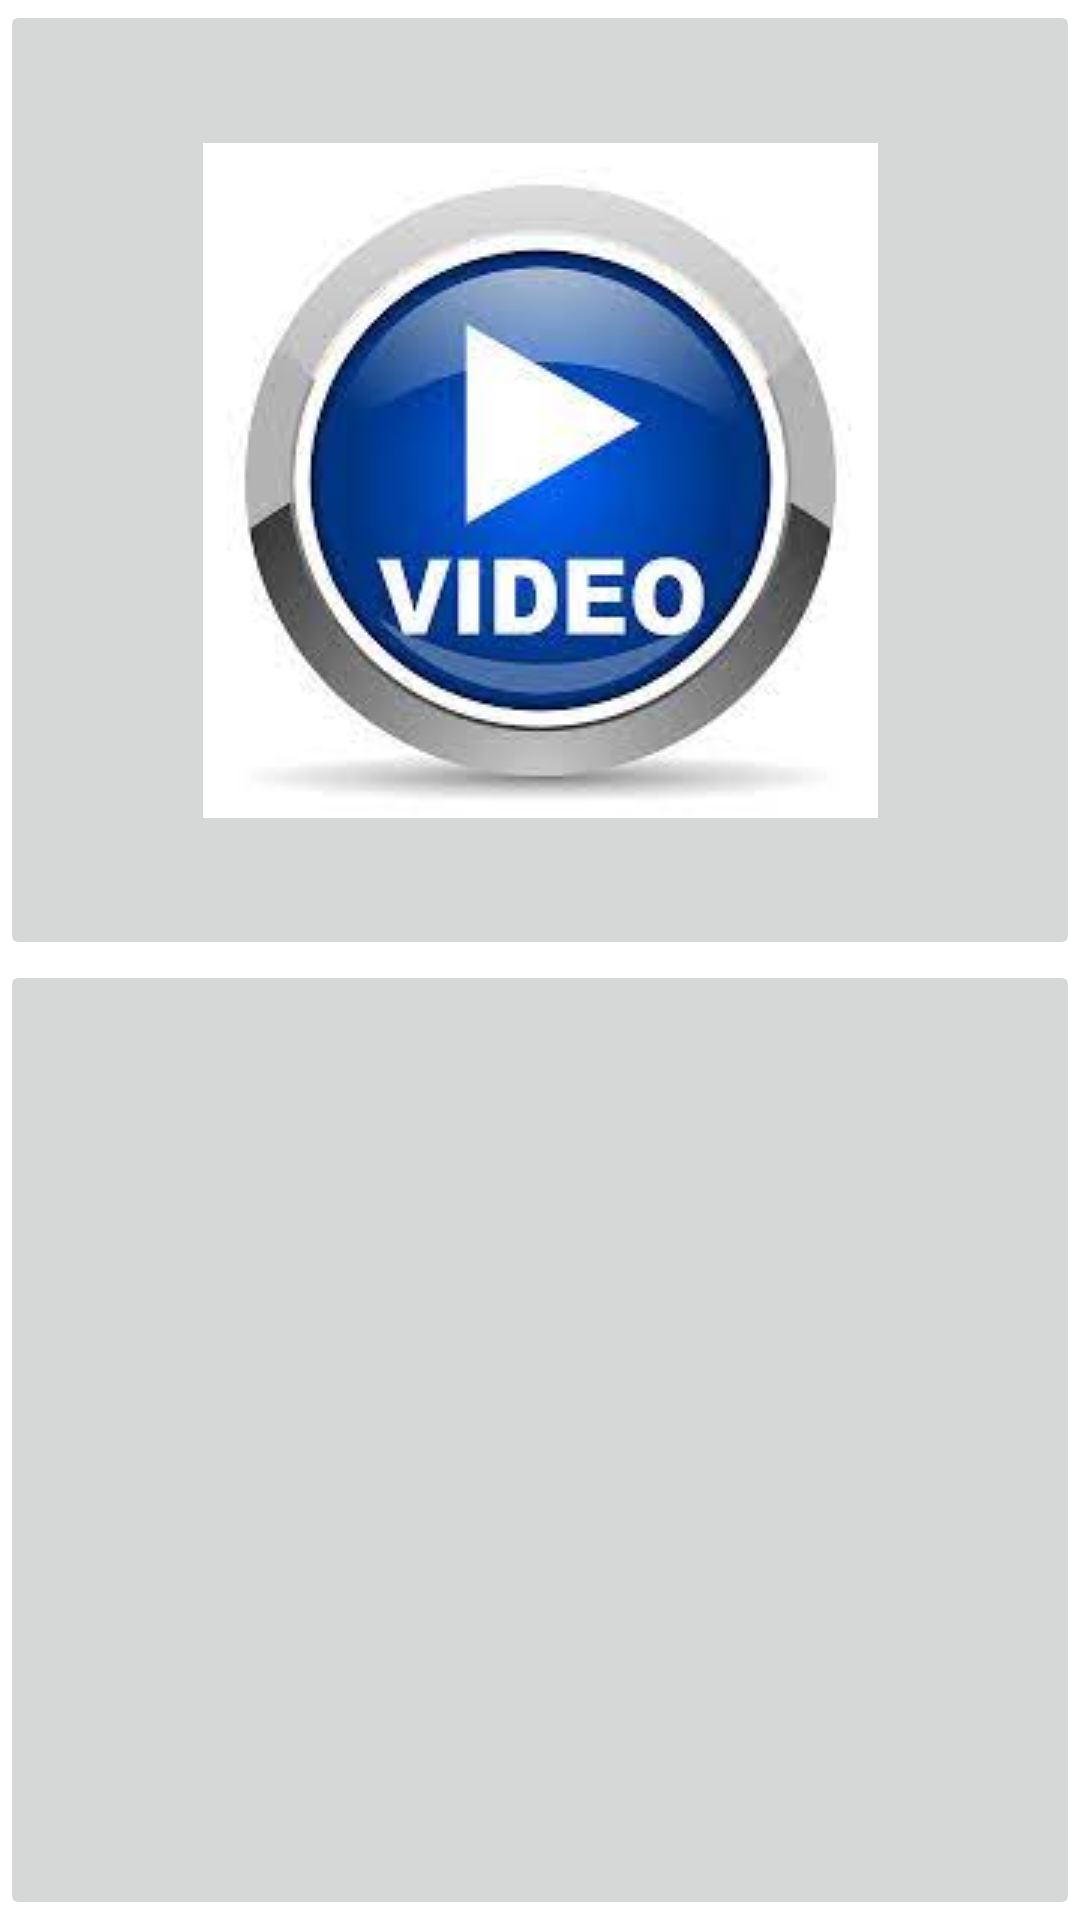

Produce the Android XML layout that renders to this screen, including the resource entries it uses.
<!-- AndroidManifest.xml: application theme Theme.Mp3And4Player -->
<!-- res/layout/activity_main.xml -->
<?xml version="1.0" encoding="utf-8"?>
<LinearLayout xmlns:android="http://schemas.android.com/apk/res/android"
    xmlns:app="http://schemas.android.com/apk/res-auto"
    xmlns:tools="http://schemas.android.com/tools"
    android:layout_width="match_parent"
    android:layout_height="match_parent"
    android:orientation="vertical"
    android:layout_gravity="center_vertical"
    tools:context=".MainActivity">

   <ImageButton
       android:id="@+id/video_view"
       android:layout_width="match_parent"
       android:layout_height="0dp"
       android:layout_weight="1"
       android:src="@drawable/download"

       />

    <ImageButton
        android:id="@+id/audio_view"
        android:layout_width="match_parent"
        android:layout_height="0dp"
       android:layout_weight="1"
        android:src="@drawable/download1" />


</LinearLayout>
<!-- resources referenced by this layout -->
<resources>
  <!-- drawable download: jpg bitmap (drawable, 7523 bytes) -->
  <style name="Theme.Mp3And4Player" parent="Theme.MaterialComponents.DayNight.DarkActionBar">
          
          <item name="colorPrimary">@color/purple_500</item>
          <item name="colorPrimaryVariant">@color/purple_700</item>
          <item name="colorOnPrimary">@color/white</item>
          
          <item name="colorSecondary">@color/teal_200</item>
          <item name="colorSecondaryVariant">@color/teal_700</item>
          <item name="colorOnSecondary">@color/black</item>
          
          <item name="android:statusBarColor" tools:targetApi="l">?attr/colorPrimaryVariant</item>
          
      </style>
  <!-- not gathered from this repository: default colours our renderer supplied (Android Studio template values) -->
  <color name="purple_500">#FF6200EE</color>
  <color name="purple_700">#FF3700B3</color>
  <color name="teal_200">#FF03DAC5</color>
  <color name="teal_700">#FF018786</color>
  <color name="black">#FF000000</color>
  <color name="white">#FFFFFFFF</color>
</resources>
